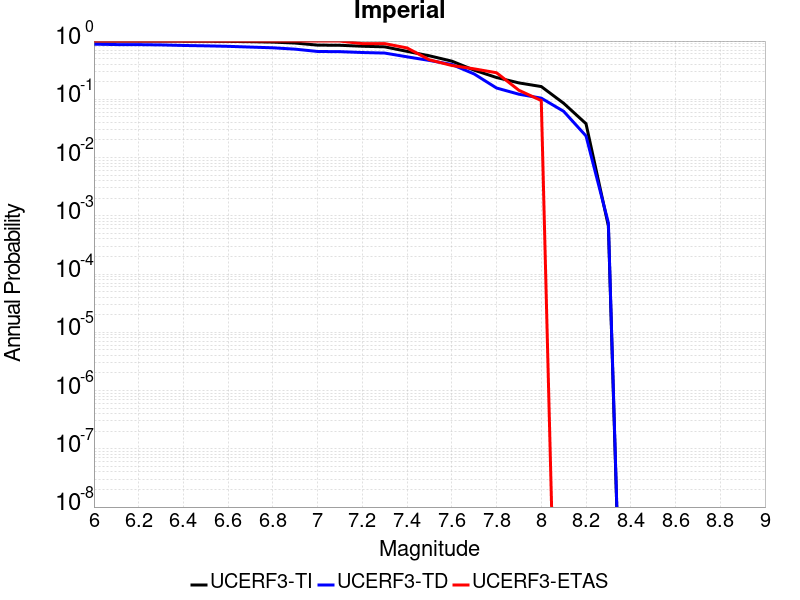

The table this chart was drawn from, first rows:
Magnitude, UCERF3-TI Prob, UCERF3-TD Prob, UCERF3-ETAS Prob
6.0, 0.9992, 0.8836, 1.0
6.1, 0.9987, 0.8708, 1.0
6.2, 0.9985, 0.8681, 1.0
6.3, 0.9977, 0.8587, 1.0
6.4, 0.995, 0.8402, 1.0
6.5, 0.9921, 0.8278, 1.0
6.6, 0.9868, 0.8117, 1.0
6.7, 0.9756, 0.7882, 1.0
6.8, 0.9598, 0.766, 1.0
6.9, 0.9237, 0.7262, 1.0
7.0, 0.8519, 0.6624, 1.0
7.1, 0.8462, 0.6579, 1.0
7.2, 0.8149, 0.6359, 0.9048
7.3, 0.7957, 0.6222, 0.9048
7.4, 0.6657, 0.5361, 0.7619
7.5, 0.5581, 0.4646, 0.4762
7.6, 0.4523, 0.3964, 0.381
7.7, 0.3165, 0.2723, 0.3333
7.8, 0.2367, 0.1563, 0.2857
7.9, 0.1913, 0.1223, 0.1429
8.0, 0.1656, 0.1048, 0.09524
8.1, 0.08557, 0.06222, 0.0
8.2, 0.03814, 0.02349, 0.0
8.3, 6.717823E-4, 7.5839297E-4, 0.0
